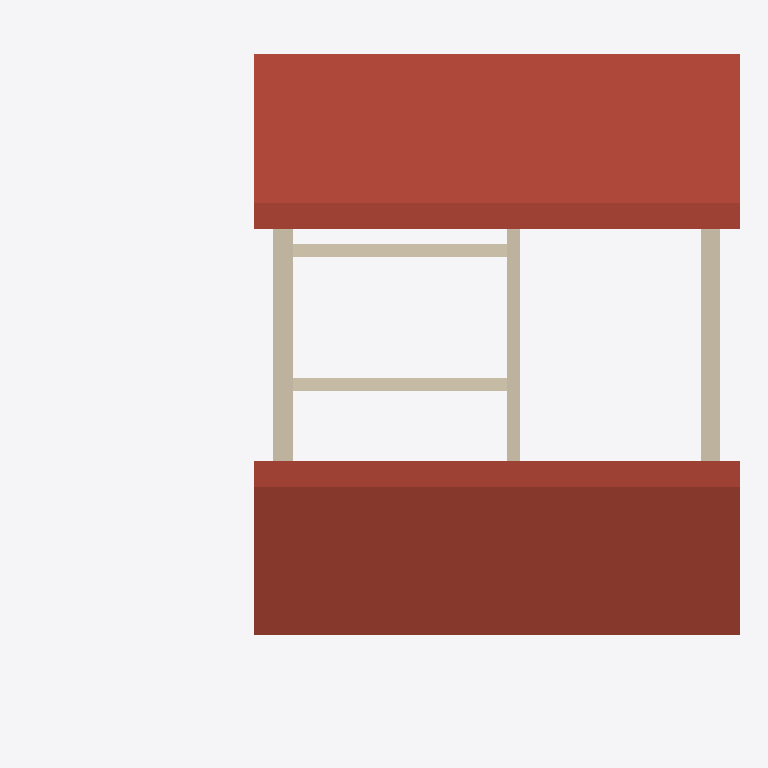
Plan cut of the same IFC building model at storey 'Niveau 2' (level 5.25 m, cut at 6.65 m), seen from above with north up, elements coloured by IFC class: 5 walls (beige), 1 roof (red-brown). Cut surfaces are drawn darker.
Extent 11.1 m × 10.3 m × 7.9 m (x, y, z). Storeys (3): Niveau 0 at 0.00 m; Niveau 1 at 2.75 m; Niveau 2 at 5.25 m. Elements (45): 21 IfcWallStandardCase, 11 IfcDoor, 7 IfcWindow, 4 IfcBuildingElementProxy, 1 IfcRoof, 1 IfcSlab.

HEADER;
FILE_DESCRIPTION(('ViewDefinition [CoordinationView_V2.0]','RevitIdentifiers [VersionGUID: 4284622a-192a-4fd5-8774-8c475bd8947e, NumberOfSaves: 7]','CoordinateReference [CoordinateBase: Coordonnées partagées]'),'2;1');
FILE_NAME('case study 2.ifc','2024-05-16T13:43:49+01:00',(''),(''),'ODA SDAI 24.11','Autodesk Revit 25.0.2.419 (FRA) - IFC 25.0.2.419','');
FILE_SCHEMA(('IFC2X3'));
ENDSEC;
DATA;
#27=IFCPROJECT('1yvgbb29DBQArdSsK9HbVV',#18,'0001',$,$,'Nom du projet','Etat du projet',(#22),#56576);
#46=IFCSITE('1yvgbb29DBQArdSsK9HbVT',#18,'Default',$,$,#45,$,$,.ELEMENT.,$,$,$,$,$);
#32=IFCBUILDING('1yvgbb29DBQArdSsK9HbVU',#18,'',$,$,#30,$,'',.ELEMENT.,$,$,$);
#35=IFCBUILDINGSTOREY('2Ps44h3395Peo5JgEi7kY5',#18,'Niveau 0',$,'Niveau:Ligne du Niveau',#34,$,'Niveau 0',.ELEMENT.,-1.949161E-14);
#39=IFCBUILDINGSTOREY('2Ps44h3395Peo5JgEi7ksJ',#18,'Niveau 1',$,'Niveau:Ligne du Niveau',#38,$,'Niveau 1',.ELEMENT.,2.7499999999999996);
#43=IFCBUILDINGSTOREY('2Ps44h3395Peo5JgEi7kBa',#18,'Niveau 2',$,'Niveau:Ligne du Niveau',#42,$,'Niveau 2',.ELEMENT.,5.25);
#55523=IFCROOF('06HVFSKIXA_9o9T7juIgB3',#18,'Toit de base:Toit - 200 mm:329992',$,'Toit de base:Toit - 200 mm',#55477,$,'329992',.NOTDEFINED.);
#34541=IFCWALLSTANDARDCASE('3RMFvhYgz1HPK6ek6JxVq_',#18,'Mur de base:Mur Extérieur:327511',$,'Mur de base:Mur Extérieur',#34505,#34540,'327511');
#34447=IFCWALLSTANDARDCASE('3RMFvhYgz1HPK6ek6JxVap',#18,'Mur de base:Mur Extérieur:326490',$,'Mur de base:Mur Extérieur',#34411,#34446,'326490');
#34588=IFCWALLSTANDARDCASE('3RMFvhYgz1HPK6ek6Jx0Fx',#18,'Mur de base:Int. Parpaing s:328082',$,'Mur de base:Int. Parpaing s',#34552,#34587,'328082');
#34611=IFCWALLSTANDARDCASE('3RMFvhYgz1HPK6ek6Jx01L',#18,'Mur de base:Int. Parpaing s:328252',$,'Mur de base:Int. Parpaing s',#34599,#34610,'328252');
#34634=IFCWALLSTANDARDCASE('3RMFvhYgz1HPK6ek6Jx02p',#18,'Mur de base:Int. Parpaing s:328410',$,'Mur de base:Int. Parpaing s',#34622,#34633,'328410');
ENDSEC;